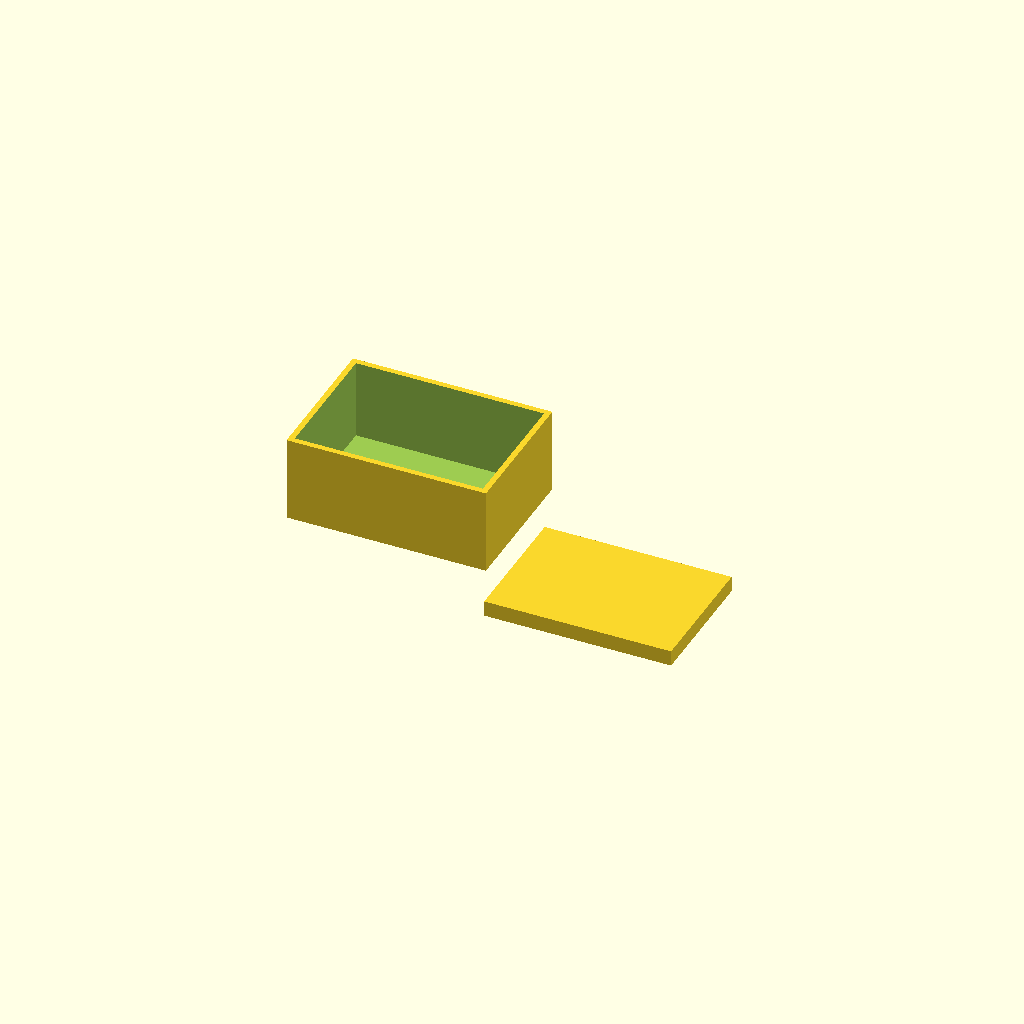
Cell 1: rendered with the file's own defaults.
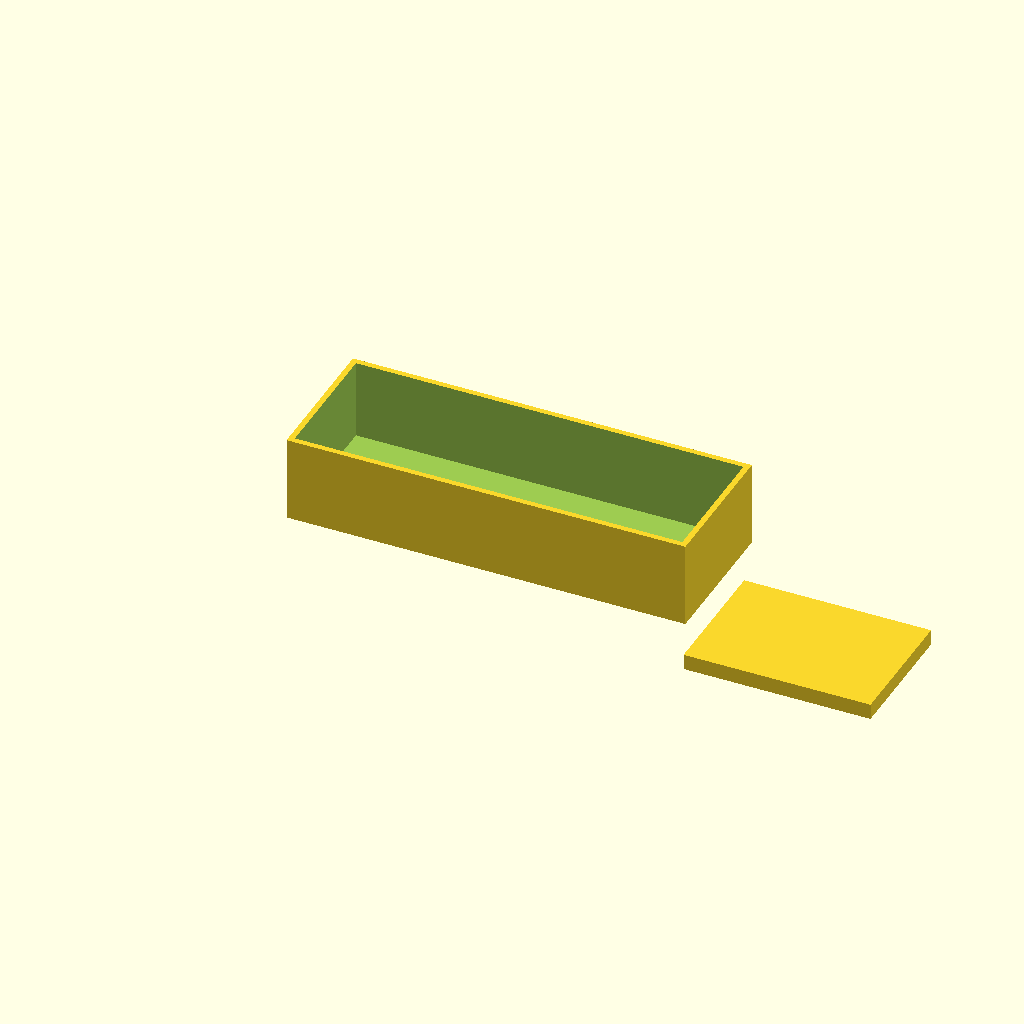
Cell 2: box_x = 140 (everything else at default).
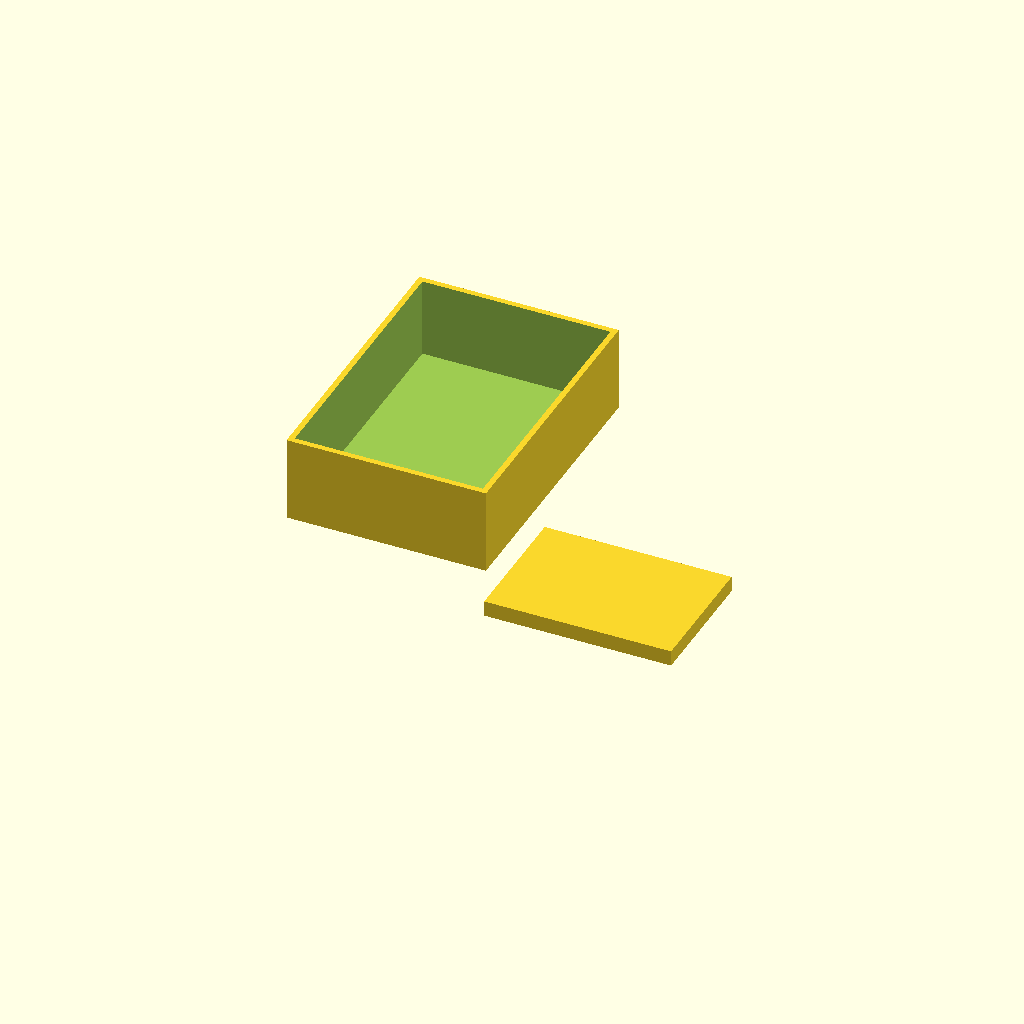
Cell 3: box_y = 100 (everything else at default).
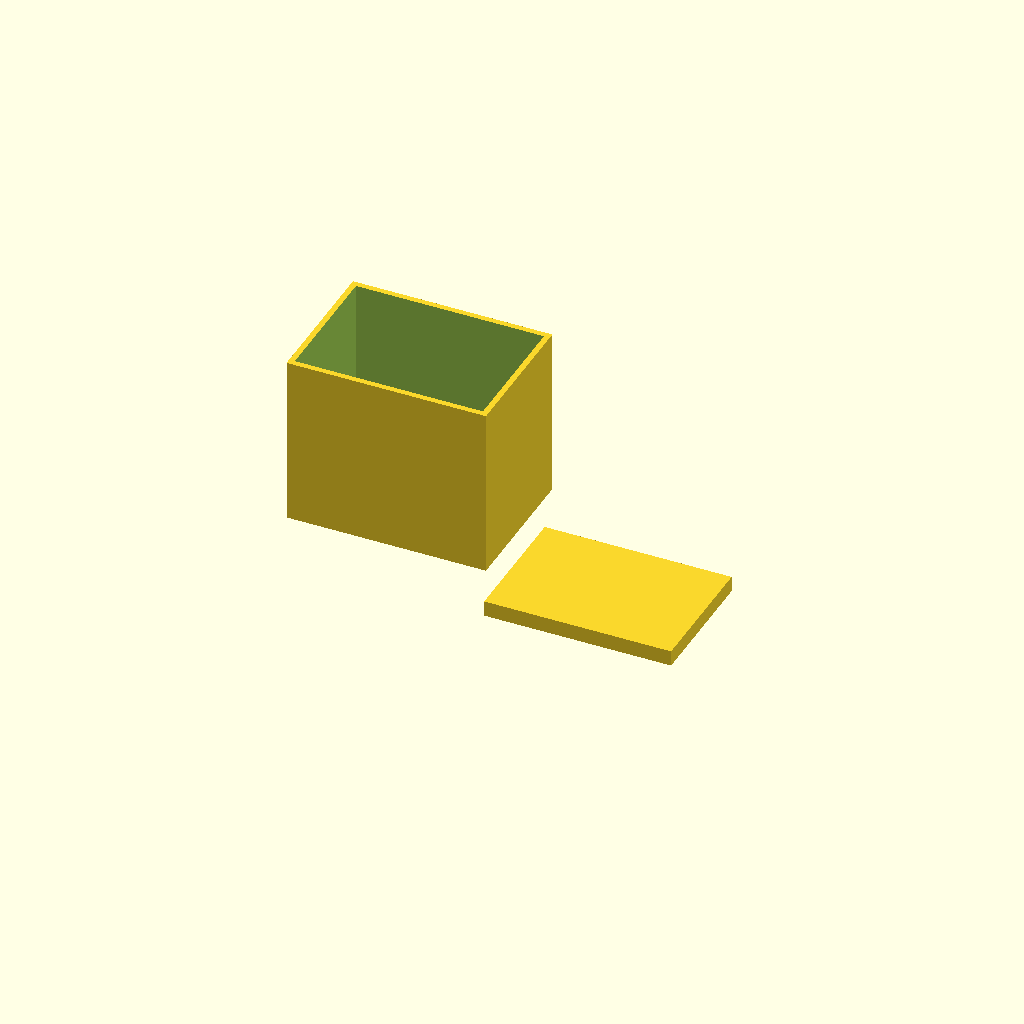
Cell 4: box_z = 60 (everything else at default).
One fixed orthographic camera (rotation 55°, 0°, 25°; colour scheme Cornfield) for every cell.
Source of the model, bench/results/gpu-v11s1-h1-g14/code/scadcoder-v11s1/enclosure_box_and_lid_s5_a2.scad:
// Two-part enclosure for small electronics board (e.g., Arduino-based logger)
// Print orientation: box on the bed (z = 0), lid on top (+X side), both build upward

// ---------------- Parameters ----------------
box_x      = 70;    // box outer size in X (mm)
box_y      = 50;    // box outer size in Y (mm)
box_z      = 30;    // box outer size in Z (mm)
box_wall   = 2;     // box wall thickness (mm)
box_floor  = 2;     // box floor thickness (mm)

lip_x      = 65.6;  // lip outer size in X (mm)
lip_y      = 45.6;  // lip outer size in Y (mm)
lip_t      = 1.5;   // lip wall thickness (mm)
lip_h      = 4;     // lip height (mm)

gap        = 10;    // gap between box and lid (mm)

eps        = 0.5;   // cutter overshoot past faces (mm)

$fn = 64;

// ---------------- Derived ----------------
box_inner_x = box_x - 2 * box_wall;
box_inner_y = box_y - 2 * box_wall;
lip_outer_x = lip_x;
lip_outer_y = lip_y;

// ---------------- Model ----------------
union() {
    // Part 1: Box, open top
    difference() {
        cube([box_x, box_y, box_z]);
        translate([box_wall, box_wall, box_floor])
            cube([box_inner_x, box_inner_y, box_z - box_floor + eps]);
    }

    // Part 2: Lid, printed upside down (plate on bed, lip on top)
    translate([box_x + gap, -lip_outer_y / 2, 0])
        cube([lip_outer_x, lip_outer_y, lip_t + lip_h]);
}
Parameter table extracted from the source (name, type, default, range or options):
box_x: number, default 70
box_y: number, default 50
box_z: number, default 30
box_wall: number, default 2
box_floor: number, default 2
lip_x: number, default 65.6
lip_y: number, default 45.6
lip_t: number, default 1.5
lip_h: number, default 4
gap: number, default 10
eps: number, default 0.5
